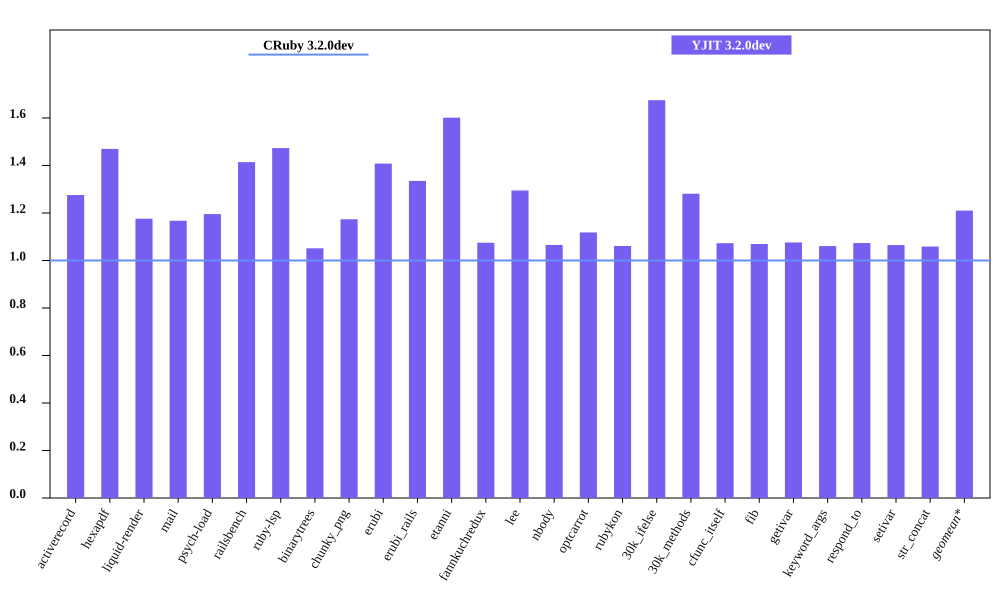

The data file committed next to this chart (first rows):
bench, CRuby 3.2.0dev mem (MiB), YJIT 3.2.0dev mem (MiB), Inline Code, Outlined Code, YJIT Mem overhead
activerecord, 64.36, 82.11, 3, 3
hexapdf, 225.6, 331.6, 2, 2
liquid-render, 30.58, 35.96, 1, 1
mail, 49.45, 57.73, 2, 2
psych-load, 36.11, 43.16, 1, 1
railsbench, 102.2, 144.5, 6, 6
ruby-lsp, 94.02, 138.5, 6, 6
binarytrees, 30.93, 32.52, 1, 1
chunky_png, 43.02, 50.48, 1, 1
erubi, 79.97, 112.6, 1, 1
erubi_rails, 101.1, 135, 5, 5
etanni, 73.15, 117.1, 1, 1
fannkuchredux, 25.1, 26.98, 1, 1
lee, 33.75, 43.7, 1, 1
nbody, 25.18, 26.83, 1, 1
optcarrot, 58.37, 65.27, 1, 1
rubykon, 54.24, 57.55, 1, 1
30k_ifelse, 66.21, 110.9, 6, 6
30k_methods, 58.06, 74.38, 2, 2
cfunc_itself, 25.1, 26.93, 1, 1
fib, 25.08, 26.82, 1, 1
getivar, 25.11, 27.01, 1, 1
keyword_args, 25.19, 26.71, 1, 1
respond_to, 25.14, 26.98, 1, 1
setivar, 25.04, 26.68, 1, 1
str_concat, 105.3, 111.5, 1, 1
